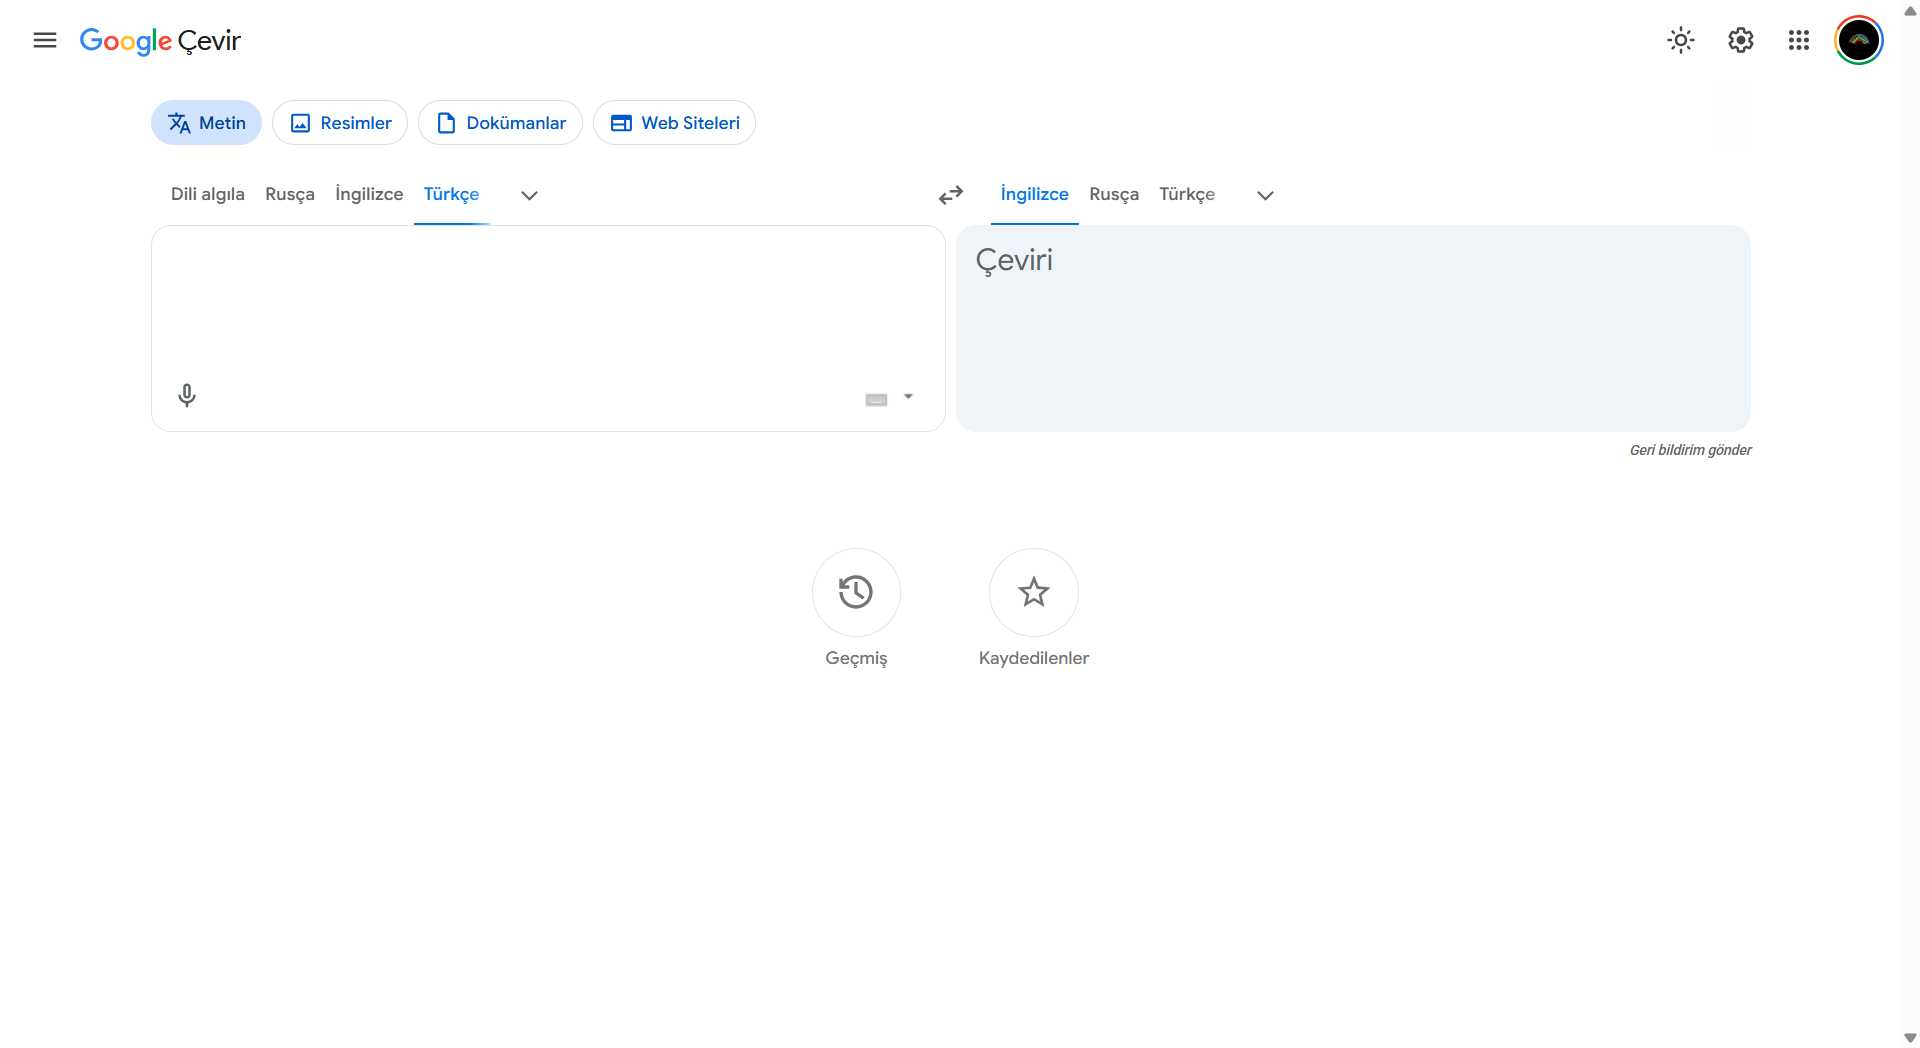
Task: Excel'den verileri alıp diğer dillere çevirip onları da tabloya yazdırma işlemi
Workflow: Main

Step 1: Chrome Google Çeviri in window 'Google Çeviri' (chrome.exe)

Step 2: check the element 'Türkçe' (chrome.exe) (no picture)

Step 3: click on the element (chrome.exe) (no picture)

Step 4: type "[string.Format("{0}[k(enter)]", hedef_dil)]" into the text box (chrome.exe) (no picture)

Step 5: type [kaynak_kelime] into the text box (chrome.exe) (no picture)

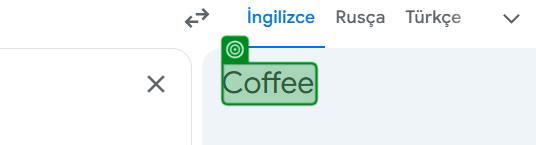
Step 6: get-text from the element (chrome.exe)
